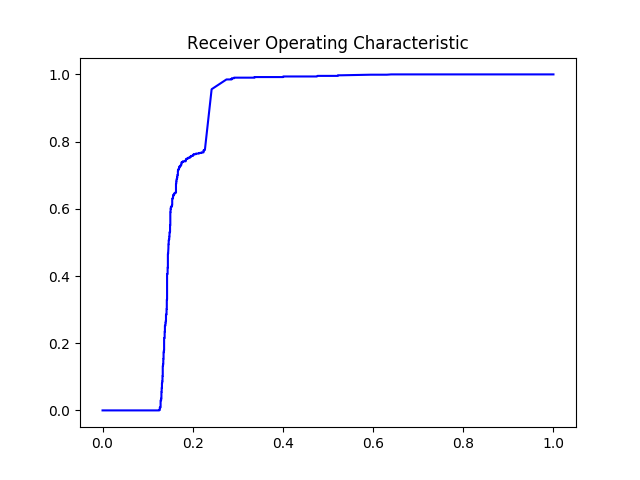

The data file committed next to this chart (first rows):
#thresholds	tpr	fpr
2.0	0.0	0.0
1.0	0.0	0.01377
1	0.0	0.1251
0.9996	0.0	0.1257
0.9996	0.001765	0.1257
0.9995	0.001765	0.1269
0.999	0.008826	0.1269
0.9987	0.008826	0.1287
0.9983	0.02648	0.1287
0.9982	0.02824	0.1287
0.9981	0.03001	0.1287
0.9979	0.03001	0.1299
0.9975	0.0353	0.1299
0.9975	0.0353	0.1305
0.996	0.05472	0.1305
0.9959	0.05472	0.1311
0.9955	0.06708	0.1311
0.9954	0.06708	0.1317
0.9949	0.0812	0.1317
0.9948	0.0812	0.1323
0.9946	0.0865	0.1323
0.9946	0.0865	0.1329
0.9944	0.09356	0.1329
0.9943	0.09709	0.1329
0.994	0.1024	0.1329
0.9939	0.1024	0.1335
0.993	0.1218	0.1335
0.993	0.1236	0.1335
0.993	0.1253	0.1335
0.993	0.1271	0.1335
0.9928	0.1324	0.1335
0.9927	0.1324	0.1341
0.9924	0.1377	0.1341
0.9924	0.1377	0.1347
0.9917	0.1536	0.1347
0.9917	0.1536	0.1353
0.9916	0.1553	0.1353
0.9915	0.1589	0.1353
0.9909	0.173	0.1353
0.9908	0.173	0.1359
0.9908	0.1748	0.1359
0.9907	0.1783	0.1359
0.9906	0.1783	0.1365
0.9905	0.1801	0.1365
0.99	0.2048	0.1365
0.9899	0.2083	0.1365
0.9896	0.2154	0.1365
0.9896	0.2154	0.1377
0.9895	0.2224	0.1377
0.9895	0.2277	0.1377
0.9894	0.2312	0.1377
0.9894	0.2348	0.1377
0.9892	0.2348	0.1383
0.9886	0.2436	0.1383
0.9886	0.2471	0.1383
0.9881	0.2524	0.1383
0.988	0.2524	0.1395
0.9878	0.2613	0.1395
0.9878	0.2613	0.1401
0.9875	0.2665	0.1401
... 394 more rows
